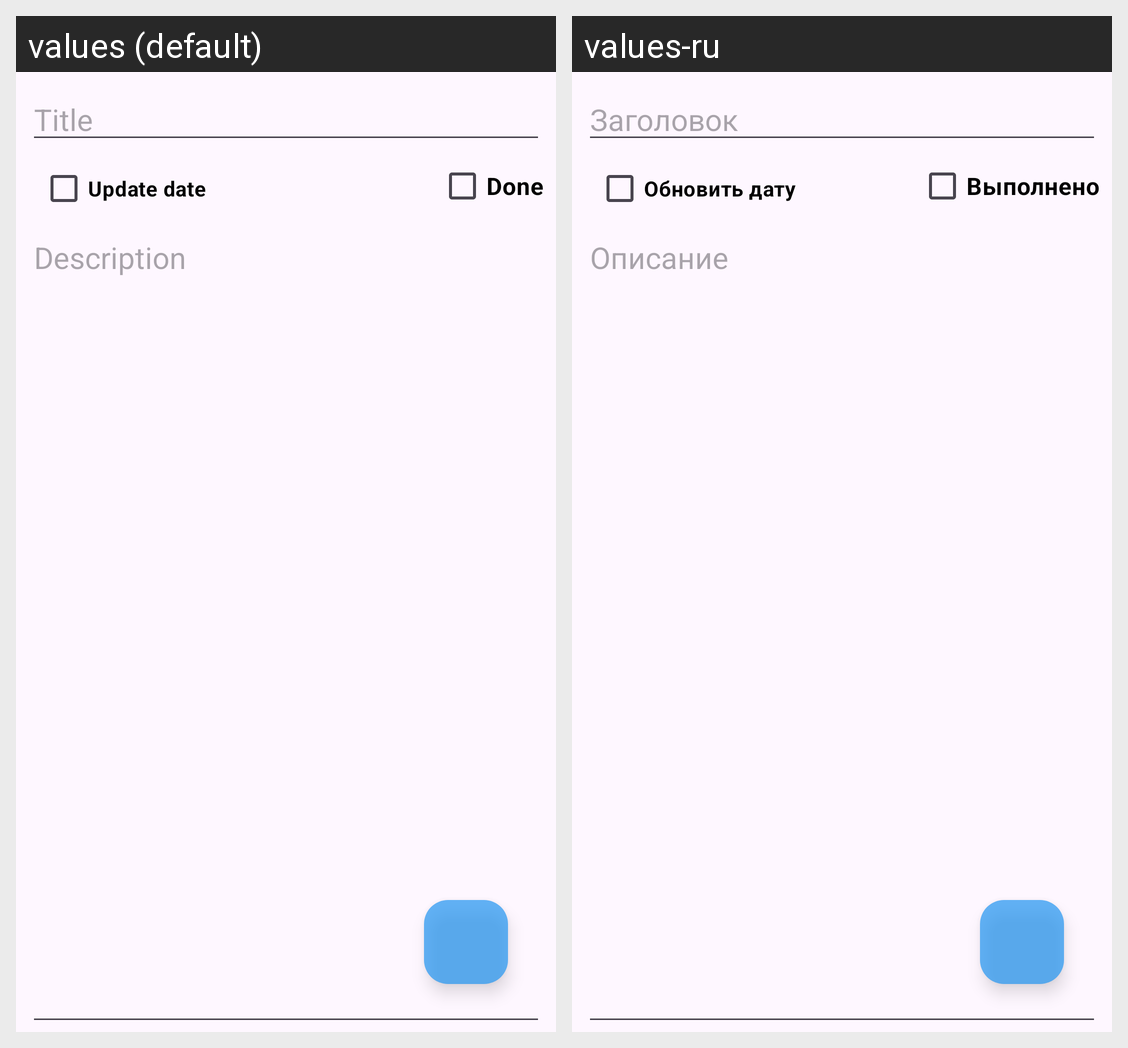

For this localized Android screen grid, give each drawn string resource with its value in every locale shown.
Android screen res/layout/fragment_edit_todo.xml rendered under 2 locales, left to right: values (default), values-ru. Device: Nexus 5 (rendered at 1080×1920; each locale shown at half size, 540×960, under a caption strip naming it); theme Theme.FamilyApp.
Strings drawn on this screen, with the default value and each locale's value (text and hints the layout hard-codes, and strings that could not be matched under every locale, appear in the picture but are not listed):

title
  values: Title
  values-ru: Заголовок

done
  values: Done
  values-ru: Выполнено

description
  values: Description
  values-ru: Описание

update_date
  values: Update date
  values-ru: Обновить дату
